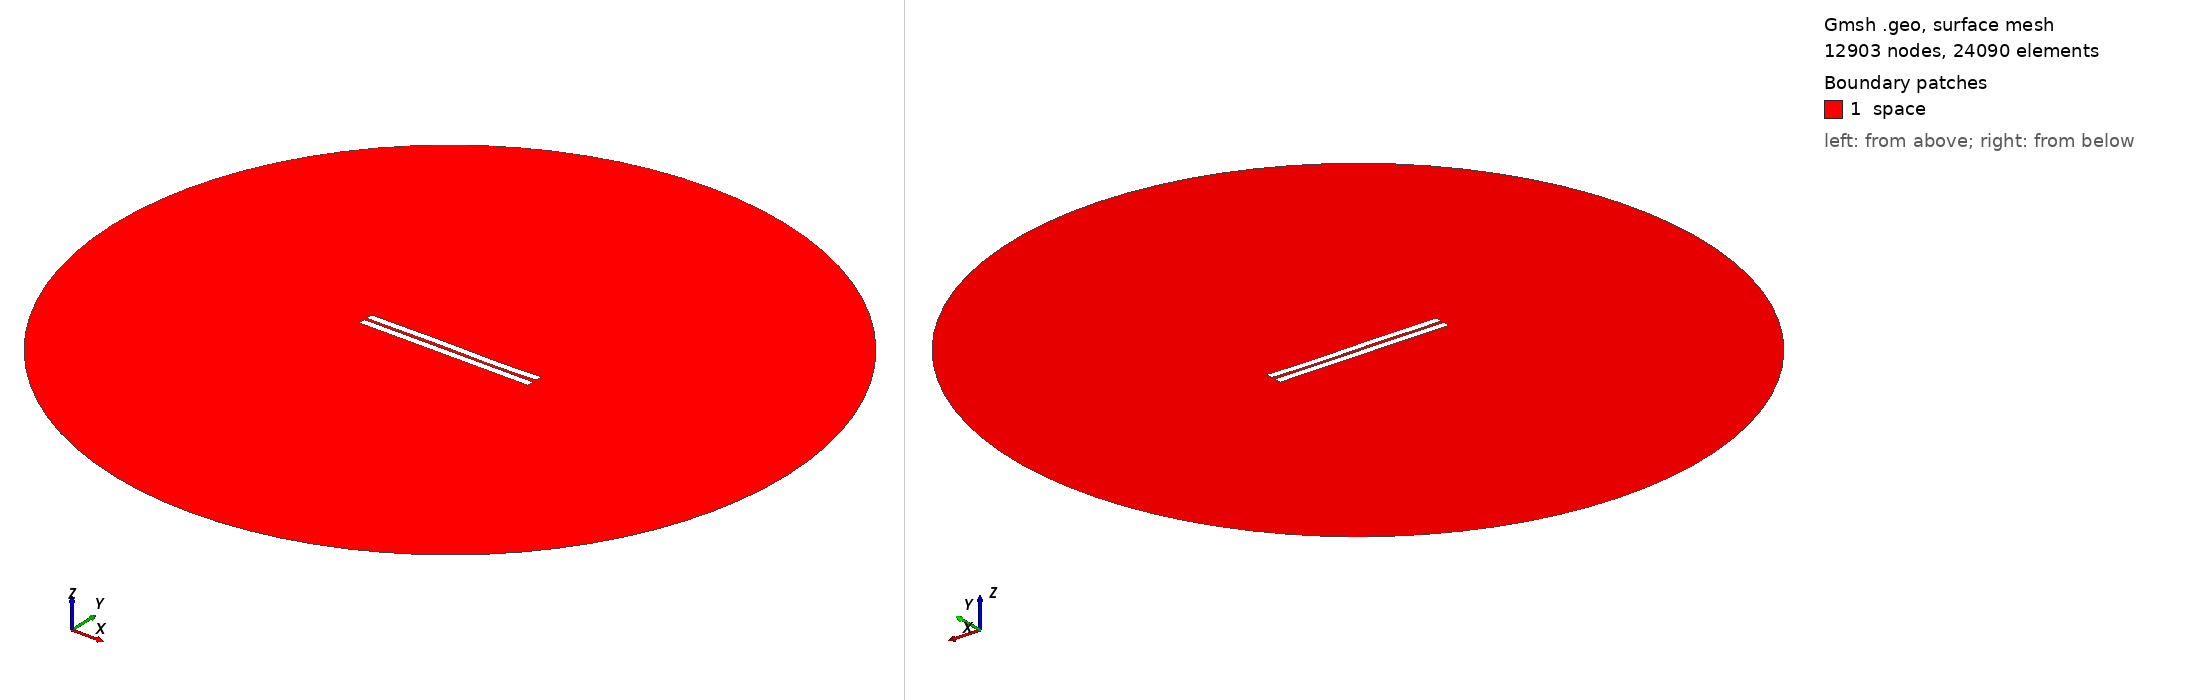

Gmsh geometry script, surface-meshed: 12903 nodes, 24090 surface elements. Boundary patches (legend numbers): 1 space. Left view from above one corner, right view from below the opposite corner. Legend entries are the model's physical surfaces. The drawing asked Gmsh for element sizes between 1% and 20% of the model's largest extent; the script's own settings can give other sizes.

=== 447.geo (drawn) ===
//---------------------------------------
// Geometry kernel
//---------------------------------------

SetFactory("OpenCASCADE");



//---------------------------------------
// Parameters of the geometry
//---------------------------------------

// Overetch of the upper plate
overetch = 0.0;

// Distance between the plates
distance = 1.5;

// Discretization over the x axis (for the deformation)
nx = 50; 

// Length of the plate
L = 100 - overetch; 

// Number of modes
n = 4; 

// 1st mode coefficient
coeff(1) = 0.07499999999999998;
beta(1) = 0.596864 * 3.1415926535 / L;

// 2nd mode coefficient
coeff(2) = 0.0;
beta(2) = 1.49418 * 3.1415926535 / L;

// 3rd mode coefficient
coeff(3) = 0.15;
beta(3) = 2.50025 * 3.1415926535 / L;

// 4th mode coefficient
coeff(4) = -0.075;
beta(4) = 3.49999 * 3.1415926535 / L;



//---------------------------------------
// Upper plate (deformed rectangle)
//---------------------------------------

// Coordiantes of the upper plate
xmin = -50;
xmax = 50 - overetch;

// Height of the upper plate
yheight = 4 - 2 * overetch;

// Indexes of the points
UpperID[] = {};
LowerID[] = {};
LeftID[] = {};
RightID[] = {};

// Point index
p = 1;

// Horizontal edges
For i In {1:nx}
    x = xmin + (i-1)*(xmax - xmin)/(nx-1);

    y_bottom = distance / 2 + overetch;
    For j In {1:n}
        C = (Cosh(beta(j)*L) + Cos(beta(j)*L)) / (Sinh(beta(j)*L) + Sin(beta(j)*L));
        y_bottom  = y_bottom + coeff(j) * (Cosh(beta(j)*(x+50)) - Cos(beta(j)*(x+50)) - C * (Sinh(beta(j)*(x+50)) - Sin(beta(j)*(x+50))));
    EndFor

    y_top = y_bottom + yheight;

    Point(p) = {x, y_top, 0, 1.0};
    UpperID[i] = p;
    p = p + 1;

    Point(p) = {x, y_bottom, 0, 1.0};
    LowerID[i] = p;
    p = p + 1;
EndFor

// Create point lists
UpperPts[] = {}; LowerPts[] = {};
For i In {1:nx}
  UpperPts[] += {UpperID[i]};
  LowerPts[] += {LowerID[i]};
EndFor

// Build splines
Spline(1) = {UpperPts[]};
Spline(2) = {LowerPts[]};
Line(3) = {LowerPts[nx-1], UpperPts[nx-1]};
Line(4) = {LowerPts[0], UpperPts[0]};

// Build the plane surface
Curve Loop(1) = {2, 3, -1, -4};
Plane Surface(1) = {1};



//---------------------------------------
// Lower plate (rectangle)
//---------------------------------------

// Vertices
Point(1001) = {-50, -1, 0, 1.0};
Point(1002) = { 50, -1, 0, 1.0};
Point(1003) = { 50,  -5, 0, 1.0};
Point(1004) = {-50,  -5, 0, 1.0};

// Edges
Line(5) = {1001, 1002};
Line(6) = {1002, 1003};
Line(7) = {1003, 1004};
Line(8) = {1004, 1001};

// Plane surface
Line Loop(2) = {5, 6, 7, 8};
Plane Surface(2) = {2}; 



//---------------------------------------
// Outer (fictious) boundary
//---------------------------------------

// Points
Point(1005) = {0, 0, 0};       // Center
Point(1006) = {200, 0, 0};     // Start point
Point(1007) = {0, 200, 0};     // 90 degrees
Point(1008) = {-200, 0, 0};    // 180 degrees
Point(1009) = {0, -200, 0};    // 270 degrees

// Circle arcs (each needs start, center, end)
Circle(9) = {1006, 1005, 1007};
Circle(10) = {1007, 1005, 1008};
Circle(11) = {1008, 1005, 1009};
Circle(12) = {1009, 1005, 1006};

// Plane surface for the entire domain
Curve Loop(3) = {9, 10, 11, 12};
Surface(3) = {3};

// Subtract the plates from the whole domain to obtain the actual domain where we want to solve the equations
BooleanDifference{ Surface{3}; Delete; }{ Surface{1}; Surface{2}; Delete; }




//---------------------------------------
// Transfinite Lines/Curves
//---------------------------------------

// Set the number of points on the boundaries
r = 7;

// Plates
Transfinite Curve {1, 2} = 50*r Using Progression 1;
Transfinite Curve {3, 4} = 2*r Using Progression 1;
Transfinite Line {5, 7} = 50*r Using Progression 1;
Transfinite Line {6, 8} = 2*r Using Progression 1;

// Outer boundary
Transfinite Line {9, 10, 11, 12} = 20 Using Progression 1;



//---------------------------------------
// Physical groups
//---------------------------------------                

// Physical curves (boundaries)
Physical Line("force_segment", 10) = {2};
Physical Line("upper_plate", 11) = {1, 3, 4};
Physical Line("lower_plate", 12) = {5, 6, 7, 8};
Physical Line("boundary", 20) = {9, 10, 11, 12};

// Physical Surfaces
Physical Surface("space", 30) = {3};



//---------------------------------------
// 6. Generate the Mesh
//---------------------------------------

// 2D mesh generation
Mesh 2;
